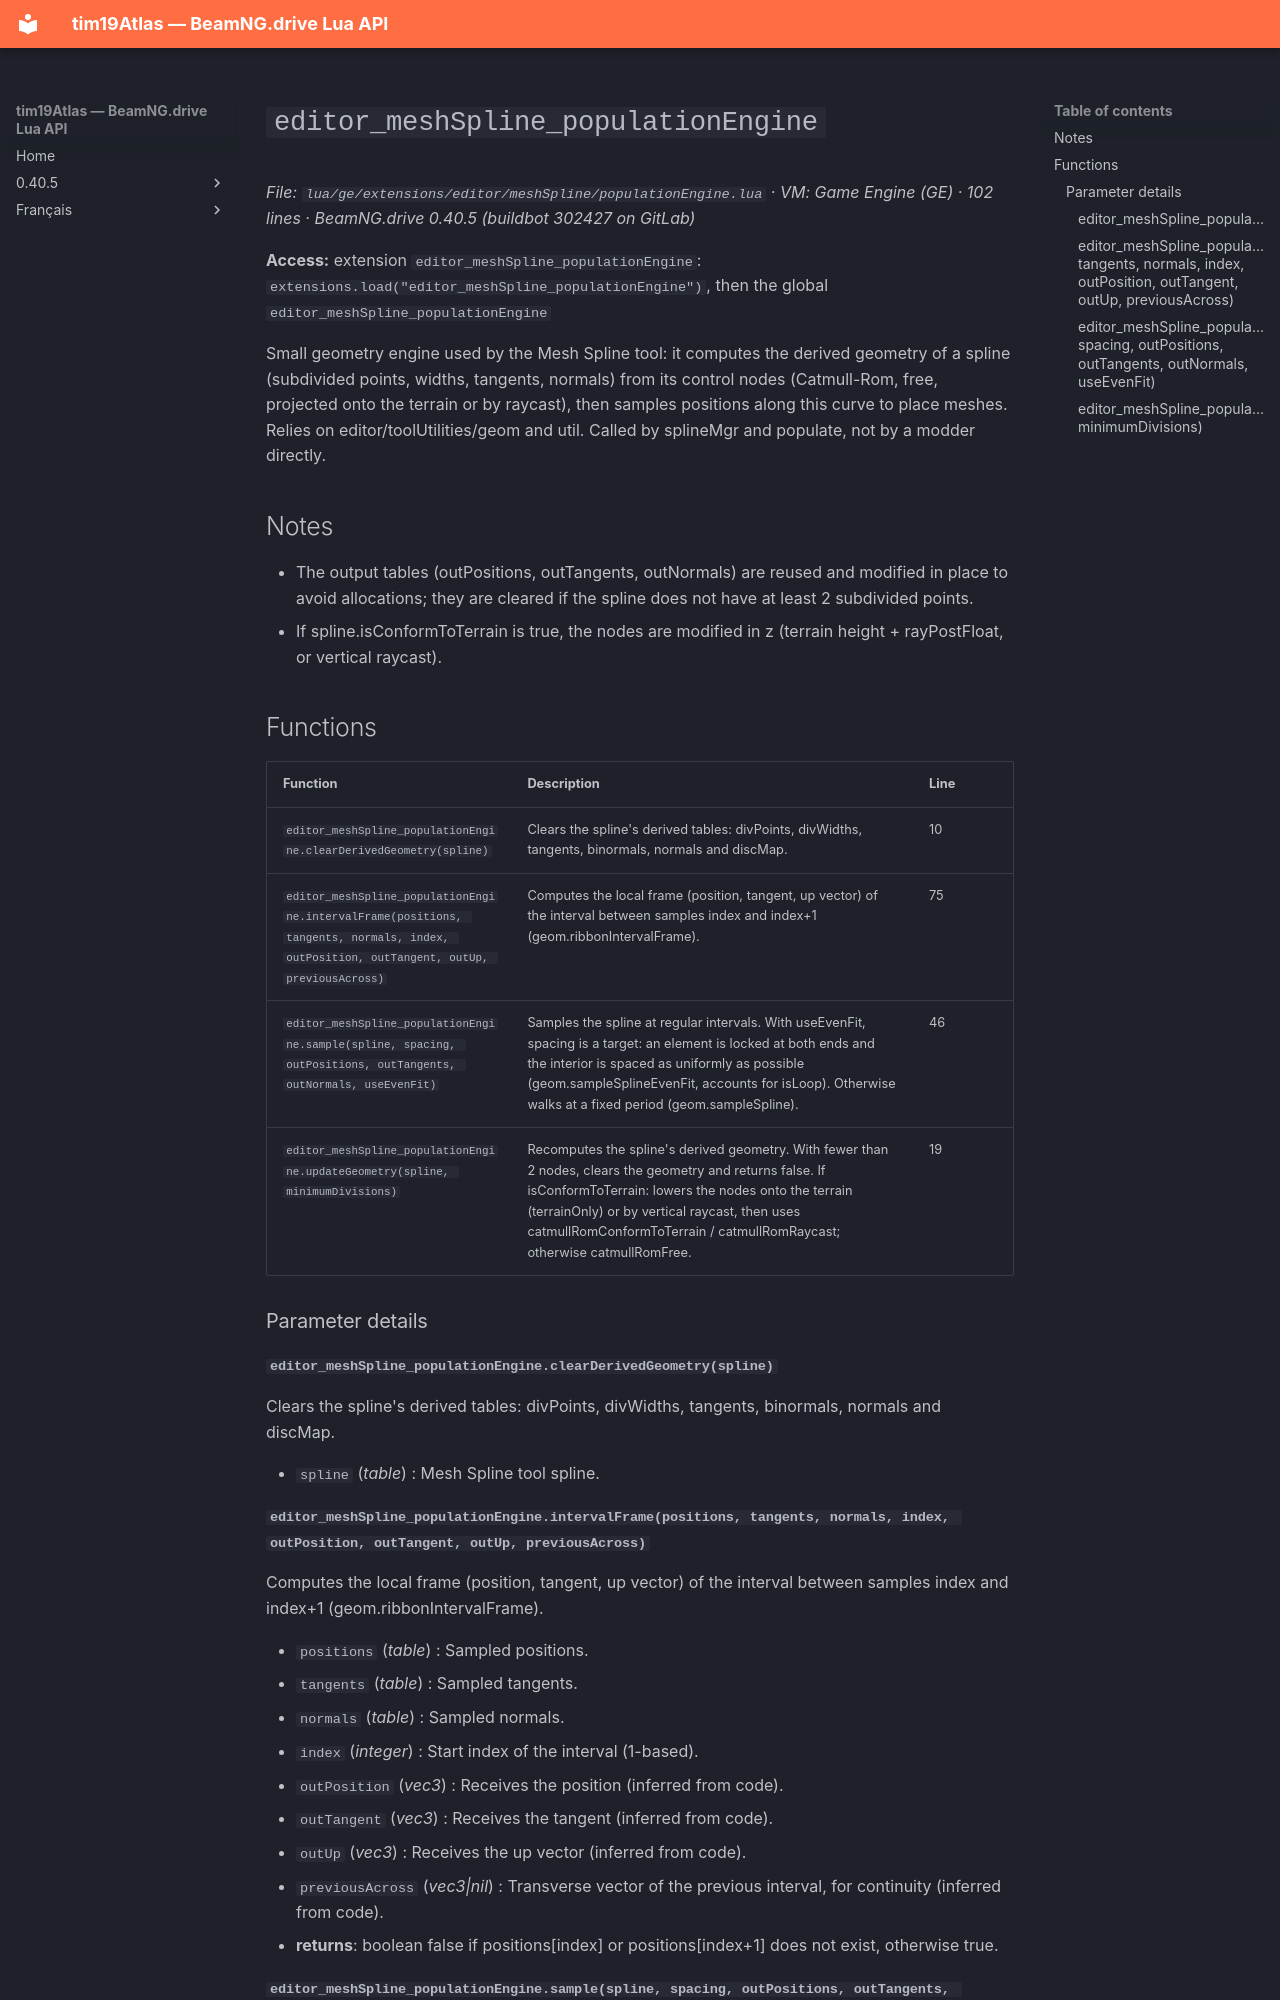

repository: Tim0219800/beamng-lua-atlas · page: 0.40.5/ge/extensions/editor/meshSpline/populationEngine.html · generator: mkdocs

# `editor_meshSpline_populationEngine`

*File: `lua/ge/extensions/editor/meshSpline/populationEngine.lua` · VM: Game Engine (GE) · 102 lines · BeamNG.drive 0.40.5 (buildbot 302427 on GitLab)*

**Access:** extension `editor_meshSpline_populationEngine`: `extensions.load("editor_meshSpline_populationEngine")`, then the global `editor_meshSpline_populationEngine`

Small geometry engine used by the Mesh Spline tool: it computes the derived geometry of a spline (subdivided points, widths, tangents, normals) from its control nodes (Catmull-Rom, free, projected onto the terrain or by raycast), then samples positions along this curve to place meshes. Relies on editor/toolUtilities/geom and util. Called by splineMgr and populate, not by a modder directly.

## Notes

- The output tables (outPositions, outTangents, outNormals) are reused and modified in place to avoid allocations; they are cleared if the spline does not have at least 2 subdivided points.
- If spline.isConformToTerrain is true, the nodes are modified in z (terrain height + rayPostFloat, or vertical raycast).

## Functions

| Function | Description | Line |
|---|---|---|
| `editor_meshSpline_populationEngine.clearDerivedGeometry(spline)` | Clears the spline's derived tables: divPoints, divWidths, tangents, binormals, normals and discMap. | 10 |
| `editor_meshSpline_populationEngine.intervalFrame(positions, tangents, normals, index, outPosition, outTangent, outUp, previousAcross)` | Computes the local frame (position, tangent, up vector) of the interval between samples index and index+1 (geom.ribbonIntervalFrame). | 75 |
| `editor_meshSpline_populationEngine.sample(spline, spacing, outPositions, outTangents, outNormals, useEvenFit)` | Samples the spline at regular intervals. With useEvenFit, spacing is a target: an element is locked at both ends and the interior is spaced as uniformly as possible (geom.sampleSplineEvenFit, accounts for isLoop). Otherwise walks at a fixed period (geom.sampleSpline). | 46 |
| `editor_meshSpline_populationEngine.updateGeometry(spline, minimumDivisions)` | Recomputes the spline's derived geometry. With fewer than 2 nodes, clears the geometry and returns false. If isConformToTerrain: lowers the nodes onto the terrain (terrainOnly) or by vertical raycast, then uses catmullRomConformToTerrain / catmullRomRaycast; otherwise catmullRomFree. | 19 |

### Parameter details

#### `editor_meshSpline_populationEngine.clearDerivedGeometry(spline)`

Clears the spline's derived tables: divPoints, divWidths, tangents, binormals, normals and discMap.

- `spline` (*table*) : Mesh Spline tool spline.

#### `editor_meshSpline_populationEngine.intervalFrame(positions, tangents, normals, index, outPosition, outTangent, outUp, previousAcross)`

Computes the local frame (position, tangent, up vector) of the interval between samples index and index+1 (geom.ribbonIntervalFrame).

- `positions` (*table*) : Sampled positions.
- `tangents` (*table*) : Sampled tangents.
- `normals` (*table*) : Sampled normals.
- `index` (*integer*) : Start index of the interval (1-based).
- `outPosition` (*vec3*) : Receives the position (inferred from code).
- `outTangent` (*vec3*) : Receives the tangent (inferred from code).
- `outUp` (*vec3*) : Receives the up vector (inferred from code).
- `previousAcross` (*vec3|nil*) : Transverse vector of the previous interval, for continuity (inferred from code).
- **returns**: boolean false if positions[index] or positions[index+1] does not exist, otherwise true.
